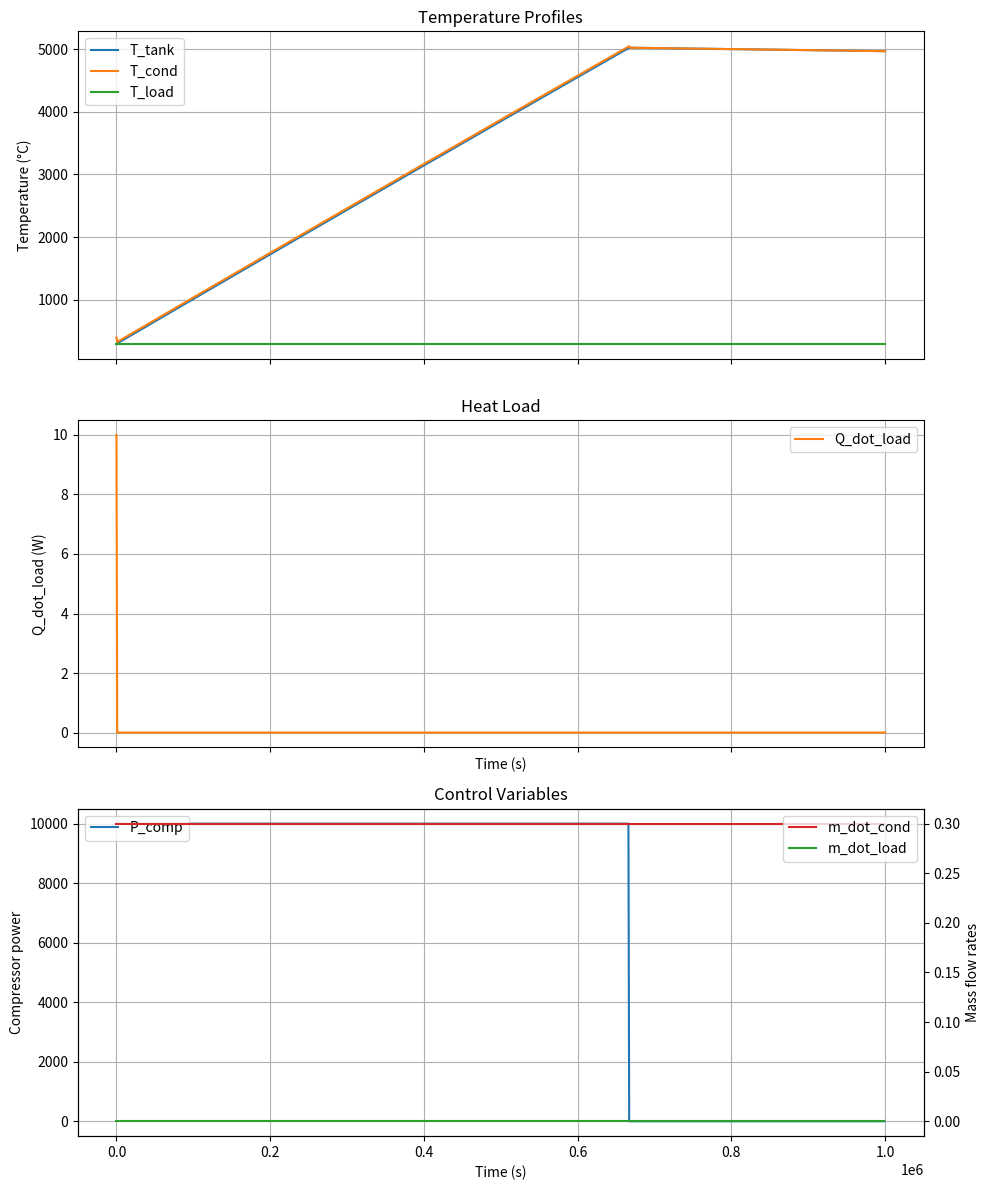

Here is the Python script that generated this plot:
import numpy as np
import matplotlib.pyplot as plt
from scipy.optimize import fsolve
from matplotlib.animation import FuncAnimation
from scipy.optimize import fsolve

"""
Here, I assume that the power provided by the condenser is constaint
no matter the water temperature.
So it can heat water at 10K as well as water at 10000K.
It's not reasonable, because in a real heat pump you can't reach more than
~70º, so the COP would tend to 0 as you approximate those temperatures.
"""

def dae_system(y, y_prev, p, u_prev, h):
    r"""
    Solve the following system of non-linear equations

    ∘ Q_dot_cond = COP * P_comp # W

    ∘ Q_dot_cond = m_dot_cond * cp_water * (T_cond - T_tank)

    ∘ m_tank * cp_water * (dT_tank/dt)
        = m_dot_cond * cp_water * T_cond
        + m_dot_load * cp_water * T_load
        - m_dot_tank * cp_water * T_tank
        - Q_dot_loss

    ∘ Q_dot_loss = U * A * (T_tank - T_amb)

    ∘ Q_dot_load = load_hx_eff * m_dot_load * cp_water * (T_tank - T_amb)

    ∘ Q_dot_load = m_dot_load * cp_water * (T_tank - T_load)


    with unknowns:
    T_tank, T_load, T_cond, Q_dot_load


    Discretized with Backward Euler
    COP * P_comp - m_dot_cond * cp_water * (T_cond - T_tank)

    m_tank * cp_water * ((T_tank - T_tank_prev)/h)
        - m_dot_cond * cp_water * T_cond
        - m_dot_load * cp_water * T_load
        + m_dot_tank * cp_water * T_tank
        + U * A * (T_tank - T_amb)
        = 0

    Q_dot_load - load_hx_eff * m_dot_load * cp_water * (T_tank - T_amb) = 0

    Q_dot_load - m_dot_load * cp_water * (T_tank - T_load) = 0


    Making:
    y[0] = T_tank
    y[1] = T_cond
    y[2] = T_load
    y[3] = Q_dot_load

    p[0] = COP
    p[1] = cp_water
    p[2] = m_tank
    p[3] = U
    p[4] = A
    p[5] = T_amb
    p[6] = load_hx_eff

    u_prev[0] = P_comp
    u_prev[1] = m_dot_cond
    u_prev[2] = m_dot_load
    m_dot_tank = u_prev[1] + u_prev[2]


    p[0] * u_prev[0] - u_prev[1] * p[1] * (y[1] - y[0]) = 0
    p[2] * p[1] * ((y[0] - y_prev[0])/h) - u_prev[1] * p[1] * y[1]
        - u_prev[2] * p[1] * y[2]
        + (u_prev[1] + u_prev[2]) * p[1] * y[0]
        + p[3] * p[4] * (y[0] - p[5])
        = 0
    y[3] - p[6] * u_prev[2] * p[1] * (y[0] - p[5]) = 0
    y[3] - u_prev[2] * p[1] * (y[0] - y[2]) = 0

    Which are divided in differential equations (f(y, y_prev, p) = 0)
    and algebraic equations (g(y,p) = 0)
    """
    return [
        p[0] * u_prev[0] - u_prev[1] * p[1] * (y[1] - y[0]),
        p[2] * p[1] * ((y[0] - y_prev[0]) / h)
        - u_prev[1] * p[1] * y[1]
        - u_prev[2] * p[1] * y[2]
        + (u_prev[1] + u_prev[2]) * p[1] * y[0]
        + p[3] * p[4] * (y[0] - p[5]),
        y[3] - p[6] * u_prev[2] * p[1] * (y[0] - p[5]),
        y[3] - u_prev[2] * p[1] * (y[0] - y[2]),
    ]


def solve(y_0, p, u, h, n_steps):
    # Initialize parameters
    y = np.zeros((4, n_steps + 1))

    # Initial conditions
    y[:, 0] = y_0

    # Time-stepping loop
    for n in range(n_steps):
        # Use fsolve to solve the nonlinear system
        y_next = fsolve(dae_system, y[:, n], args=(y[:, n], p, u[:, n], h))
        y[:, n + 1] = y_next

        # COP * P_comp - m_dot_cond * cp_water * (T_cond - T_tank)
        # print("COP: ", p[0])
        # print("P_comp", u[0, n])
        # print("m_dot_cond", u[1, n])
        # print("cp_water", p[1])
        # print("T_cond", y[0, n])
        # print("T_tank", y[1, n])
        # print(p[0] * u[0, n])
        # print(u[1, n] * p[1] * (y[1, n] - y[0, n]))
        # print(p[0] * u[0, n] - u[1, n] * p[1] * (y[1, n] - y[0, n]))

        # m_tank * cp_water * ((T_tank - T_tank_prev)/h)
        #     - m_dot_cond * cp_water * T_cond
        #     - m_dot_load * cp_water * T_load
        #     + m_dot_tank * cp_water * T_tank
        #     + U * A * (T_tank - T_amb)
        #     = 0
        # print("-------------")
        # print("internal power: ", p[2] * p[1] * ((y[0, n+1] - y[0, n]) / h))
        # Q_cond = u[1, n] * p[1] * y[1, n+1]
        # print("Q_cond: ", Q_cond)
        # print("Q_load: ", u[2, n] * p[1] * y[2, n+1])
        # Q_tank = (u[1, n] + u[2, n]) * p[1] * y[0, n+1]
        # print("Q_tank: ", Q_tank)
        # print("Q_cond - Q_tank: ", Q_cond - Q_tank)
        # print("Q_loss: ", p[3] * p[4] * (y[0, n+1] - p[5]))
        # if n > 10:
        #     print("m_dot_cond: ", u[1, n])
        #     print("m_dot_tank: ", u[1, n] + u[2, n])
        #     exit(0)

    return y


# def plot(y, n_steps, h):
#     # Create time array
#     t = np.linspace(0, n_steps * h, n_steps + 1)
#
#     # Plot the results
#     plt.figure(figsize=(10, 6))
#     plt.plot(t, y[0], label="T_tank")
#     plt.plot(t, y[1], label="T_load")
#     plt.plot(t, y[2], label="T_cond")
#     plt.plot(t, y[3], label="Q_dot_load")
#     plt.xlabel("Time")
#     plt.ylabel("Values")
#     plt.title("DAE Simulation Results")
#     plt.legend()
#     plt.grid(True)
#     plt.show()

def plot(y, u, n_steps, h):
    # Create time array
    t = np.linspace(0, n_steps * h, n_steps + 1)

    # Create the figure and the subplots
    fig, axes = plt.subplots(3, 1, figsize=(10, 12), sharex=True)

    if not isinstance(axes, np.ndarray):
        axes = [axes]

    # First subplot for T_tank, T_load, and T_cond
    axes[0].plot(t, y[0], label="T_tank")
    axes[0].plot(t, y[1], label="T_cond")
    axes[0].plot(t, y[2], label="T_load")
    axes[0].set_ylabel("Temperature (°C)")
    axes[0].set_title("Temperature Profiles")
    axes[0].legend()
    axes[0].grid(True)

    # Second subplot for Q_dot_load
    axes[1].plot(t, y[3], label="Q_dot_load", color='tab:orange')
    axes[1].set_xlabel("Time (s)")
    axes[1].set_ylabel("Q_dot_load (W)")
    axes[1].set_title("Heat Load")
    axes[1].legend()
    axes[1].grid(True)

    # # Control variables
    # axes[2].plot(t[:-1], u[0], label="P_comp")
    # # axes[2].plot(t, u[1], label="m_dot_cond")
    # # axes[2].plot(t, u[2], label="m_dot_load")
    # axes[2].set_ylabel("Compressor power")
    # axes[2].legend()
    # axes[2].grid(True)

    # Third subplot for control variables
    axes[2].plot(t[:-1], u[0], label="P_comp")
    axes[2].set_ylabel("Compressor power")
    axes[2].set_title("Control Variables")
    axes[2].legend(loc='upper left')
    axes[2].grid(True)

    # Create a secondary y-axis for u[1] and u[2]
    ax2 = axes[2].twinx()
    ax2.plot(t[:-1], u[1], label="m_dot_cond", color='tab:red')
    ax2.plot(t[:-1], u[2], label="m_dot_load", color='tab:green')
    ax2.set_ylabel("Mass flow rates")
    ax2.legend(loc='upper right')

    # Set common x-axis label
    axes[2].set_xlabel("Time (s)")


    # Show the plots
    plt.tight_layout()
    plt.show()


def main():
    time = 1000000 # s
    h = 1000  # timestep
    # n_steps = int(1e5)
    n_steps = int(time/h)
    # n_steps = int(5)
    y0, p, u = get_inputs(n_steps, h)
    y = solve(y0, p, u, h, n_steps)
    print("solution:", y[:, -1])
    plot(y, u, n_steps, h)


def get_inputs(n_steps, h):
    # Parameters
    U = 0.04  # Overall heat transfer coefficient of rockwool insulation (W/(m2·K))
    # U = 1  # Overall heat transfer coefficient of rockwool insulation (W/(m2·K))
    T_0 = 343  # [K] Initial temperature of water in the tank (70°C)
    V = 1  # Tank volume (m3)
    A = 4 * 3.141592 * (V / (2 * 3.1415)) ** (2 / 3)  # Tank surface area (m2)
    rho_water = 1000  # Water density (kg/m3)
    cp_water = 4186  # Specific heat capacity of water (J/(kg·K))
    m_tank = V * rho_water  # Mass of water in the tank (kg)
    print("m_tank: ", m_tank)
    T_amb = 298  # [K] (25ºC)
    COP = 3
    load_hx_eff = 0.8

    # p[0] = COP
    # p[1] = cp_water
    # p[2] = m_tank
    # p[3] = U
    # p[4] = A
    # p[5] = T_amb
    # p[6] = load_hx_eff
    p = [COP, cp_water, m_tank, U, A, T_amb, load_hx_eff]

    # y[0] = T_tank
    # y[1] = T_cond
    # y[2] = T_load
    # y[3] = Q_dot_load
    y0 = [298, 400, 300, 10]

    # u_prev[0] = P_comp
    # u_prev[1] = m_dot_cond
    # u_prev[2] = m_dot_load
    # m_dot_tank = m_dot_cond + m_dot_load
    # Fix control variables
    P_comp_max = 10000  # W
    total_time = h * n_steps
    f = 1 / total_time
    desired_frequency = 10 * f
    time_steps = np.arange(n_steps) * h
    # P_comp = P_comp_max * np.sin(2 * np.pi * desired_frequency * time_steps) + P_comp_max
    P_comp = np.ones((n_steps)) * P_comp_max
    # P_comp = P_comp_max * np.sin(2 * np.pi * f * 100 * np.arange(n_steps)) + P_comp_max
    P_comp[-int(n_steps/3):] = 0
    m_dot_cond = np.ones((n_steps)) * 0.3  # kg/s
    # m_dot_cond[:20000] = 0.3
    m_dot_load = np.ones((n_steps)) * 0.1 # kg/s
    u = np.zeros((3, n_steps))
    u[0, :] = P_comp  # P_comp
    u[1, :] = m_dot_cond  # m_dot_cond
    # u[2, :] = m_dot_load  # m_dot_tank
    u[2, :] = 0  # m_dot_tank

    return y0, p, u


if __name__ == "__main__":
    main()
